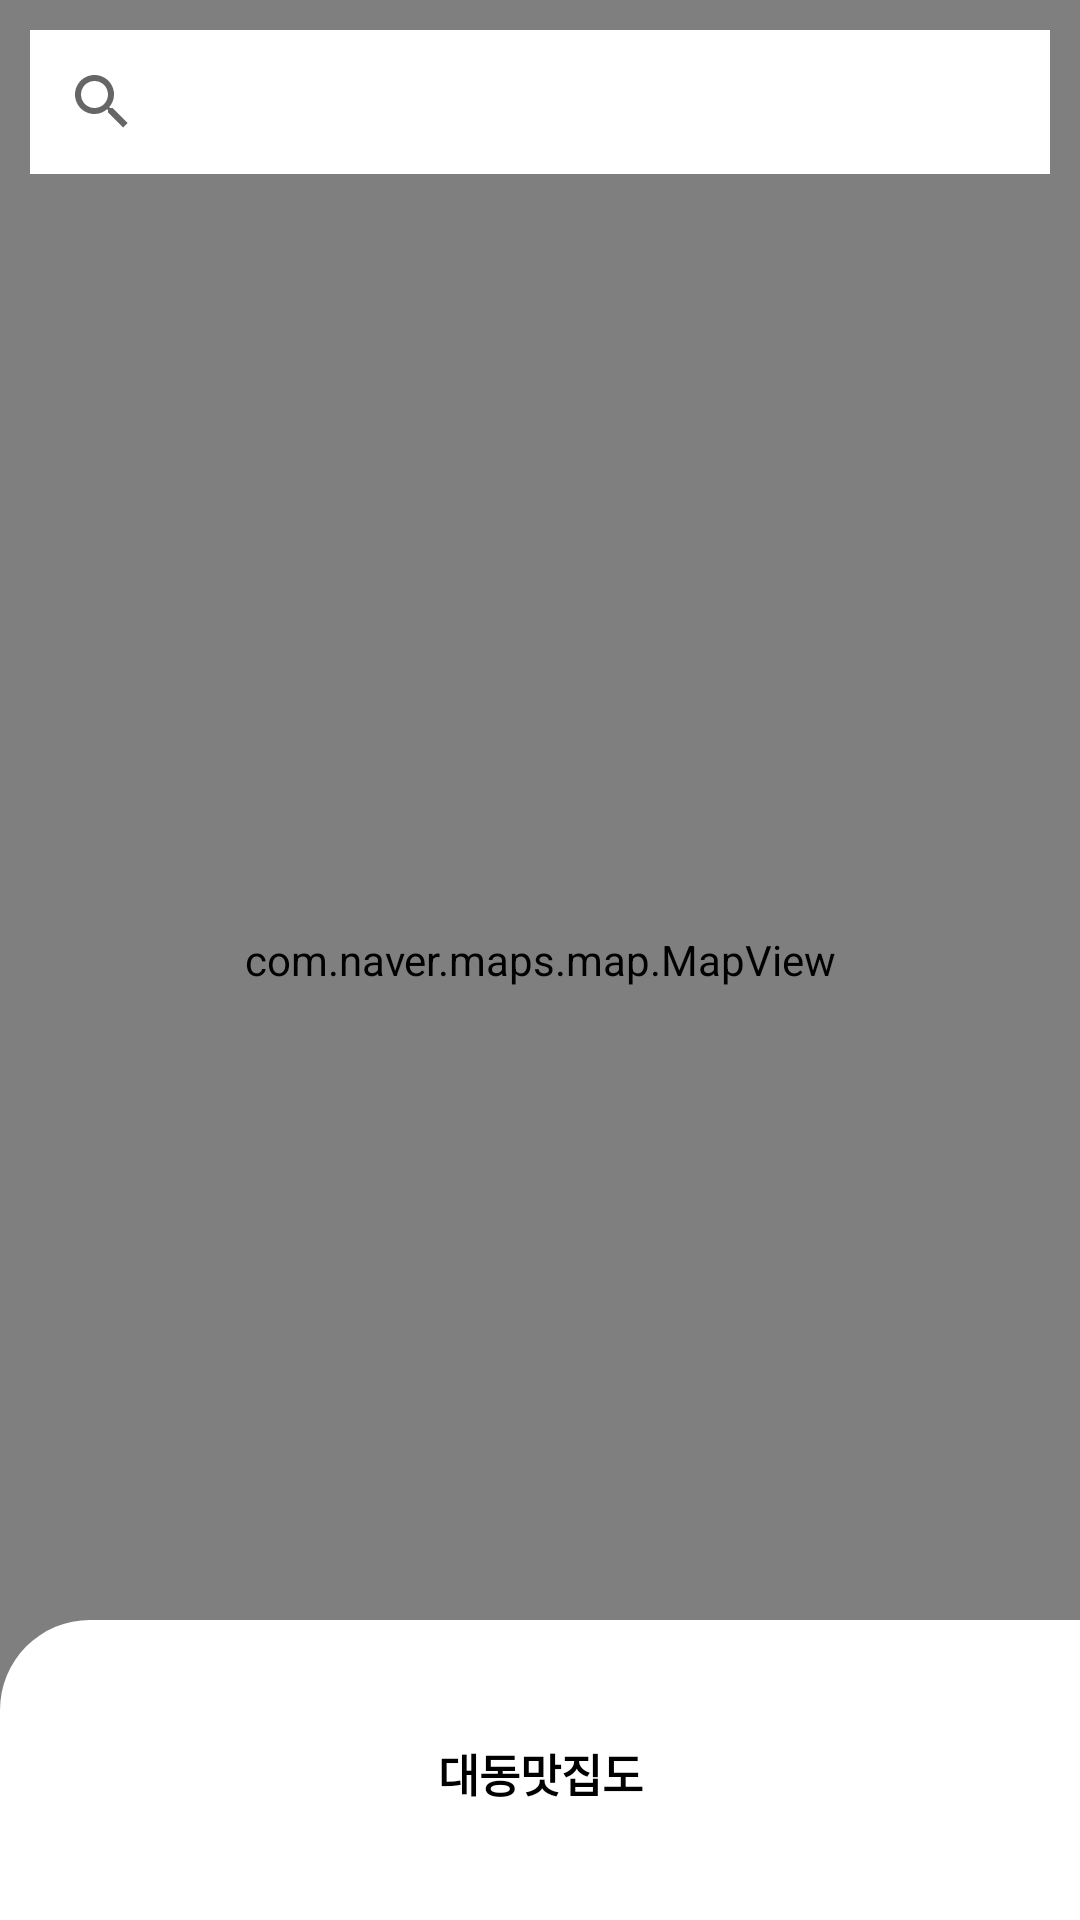

Layout XML and referenced resources for this Android screen:
<!-- AndroidManifest.xml: activity theme Theme.DeliciousFinderApp -->
<!-- res/layout/activity_main.xml -->
<?xml version="1.0" encoding="utf-8"?>
<androidx.coordinatorlayout.widget.CoordinatorLayout xmlns:android="http://schemas.android.com/apk/res/android"
    xmlns:app="http://schemas.android.com/apk/res-auto"
    android:layout_width="match_parent"
    android:layout_height="match_parent">

    <com.naver.maps.map.MapView
        android:id="@+id/map_view"
        android:layout_width="match_parent"
        android:layout_height="match_parent" />

    <androidx.appcompat.widget.SearchView
        android:id="@+id/searchView"
        android:layout_width="match_parent"
        android:layout_height="wrap_content"
        android:layout_margin="10dp"
        android:background="@color/white"
        android:layout_gravity="top"
        app:layout_constraintTop_toTopOf="parent" />

    <include
        android:id="@+id/bottomSheetLayout"
        layout="@layout/bottom_sheet"/>


</androidx.coordinatorlayout.widget.CoordinatorLayout>
<!-- res/layout/bottom_sheet.xml (included above) -->
<?xml version="1.0" encoding="utf-8"?>
<androidx.constraintlayout.widget.ConstraintLayout xmlns:android="http://schemas.android.com/apk/res/android"
    xmlns:app="http://schemas.android.com/apk/res-auto"
    android:layout_width="match_parent"
    android:layout_height="match_parent"
    android:background="@drawable/bottom_sheet_background"
    app:behavior_expandedOffset="100dp"
    app:behavior_fitToContents="false"
    app:behavior_hideable="false"
    app:behavior_peekHeight="100dp"
    app:layout_behavior="com.google.android.material.bottomsheet.BottomSheetBehavior">

    <View
        android:layout_width="30dp"
        android:layout_height="2dp"
        android:layout_marginTop="15dp"
        android:background="@color/gray"
        app:layout_constraintEnd_toEndOf="parent"
        app:layout_constraintStart_toStartOf="parent"
        app:layout_constraintTop_toTopOf="parent" />

    <TextView
        android:id="@+id/bottomSheetTitleView"
        android:layout_width="wrap_content"
        android:layout_height="wrap_content"
        android:layout_marginTop="40dp"
        android:gravity="center"
        android:text="대동맛집도"
        android:textColor="@color/black"
        android:textSize="15sp"
        android:textStyle="bold"
        app:layout_constraintEnd_toEndOf="parent"
        app:layout_constraintStart_toStartOf="parent"
        app:layout_constraintTop_toTopOf="parent" />

    <androidx.recyclerview.widget.RecyclerView
        android:id="@+id/searchResultRecyclerView"
        android:layout_width="0dp"
        android:layout_height="0dp"
        android:layout_marginTop="30dp"
        app:layout_constraintBottom_toBottomOf="parent"
        app:layout_constraintEnd_toEndOf="parent"
        app:layout_constraintStart_toStartOf="parent"
        app:layout_constraintTop_toBottomOf="@+id/bottomSheetTitleView" />

</androidx.constraintlayout.widget.ConstraintLayout>
<!-- resources referenced by this layout -->
<resources>
  <!-- drawable bottom_sheet_background (drawable) -->
  <?xml version="1.0" encoding="utf-8"?>
  <shape xmlns:android="http://schemas.android.com/apk/res/android">
      <solid android:color="@color/white" />
      <corners android:topRightRadius="30dp" />
      <corners android:topLeftRadius="30dp" />
  </shape>
  <style name="Theme.DeliciousFinderApp" parent="Theme.MaterialComponents.DayNight.NoActionBar" />
  <!-- not gathered from this repository: default colours our renderer supplied (Android Studio template values) -->
  <color name="black">#FF000000</color>
  <color name="white">#FFFFFFFF</color>
</resources>
